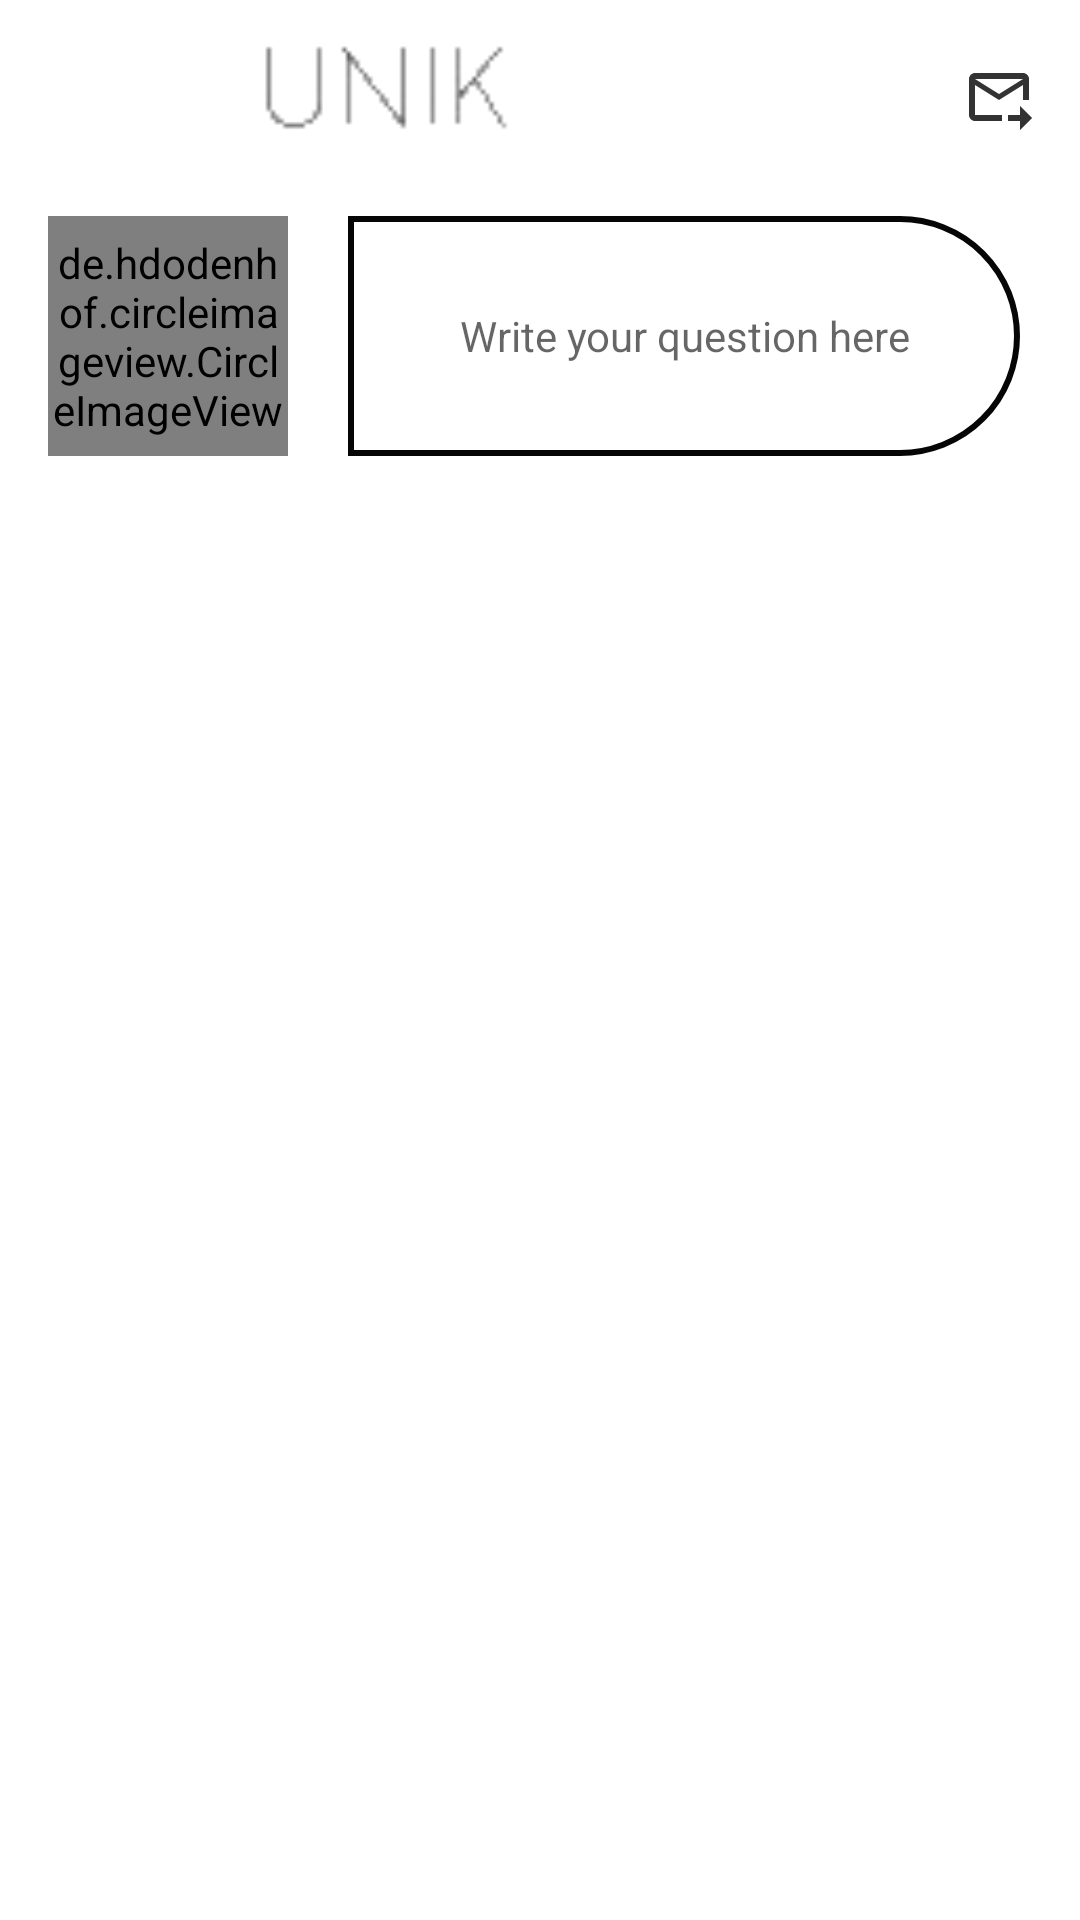

Produce the Android XML layout that renders to this screen, including the resource entries it uses.
<!-- AndroidManifest.xml: application theme Theme.Unik -->
<!-- res/layout/fragment_q_ans.xml -->
<?xml version="1.0" encoding="utf-8"?>
<RelativeLayout xmlns:android="http://schemas.android.com/apk/res/android"
    xmlns:tools="http://schemas.android.com/tools"
    android:layout_width="match_parent"
    android:layout_height="match_parent"
    tools:context=".Fragment.Q_ansFragment">
    <com.google.android.material.appbar.AppBarLayout
        android:layout_width="match_parent"
        android:layout_height="wrap_content"
        android:id="@+id/bar"
        android:background="?android:attr/windowBackground"
        >
        <androidx.appcompat.widget.Toolbar
            android:layout_width="match_parent"
            android:layout_height="wrap_content"
            android:id="@+id/toolbar"
            android:background="?android:attr/windowBackground">
            <RelativeLayout
                android:layout_width="match_parent"
                android:layout_height="wrap_content">
                <ImageView
                    android:layout_width="180dp"
                    android:layout_height="35dp"
                    android:layout_marginLeft="20dp"
                    android:layout_alignParentStart="true"
                    android:src="@drawable/logotext"
                    />
                <ImageView
                    android:layout_width="wrap_content"
                    android:layout_height="wrap_content"
                    android:src="@drawable/ic_inbox"
                    android:layout_marginTop="10dp"
                    android:layout_marginRight="15dp"
                    android:layout_alignParentEnd="true"/>
            </RelativeLayout>
        </androidx.appcompat.widget.Toolbar>
    </com.google.android.material.appbar.AppBarLayout>
        <LinearLayout
            android:layout_width="match_parent"
            android:layout_height="wrap_content"
            android:id="@+id/question_post"
            android:layout_below="@+id/bar"
            android:orientation="vertical">
            <LinearLayout
                android:layout_width="match_parent"
                android:layout_height="wrap_content"
                android:orientation="horizontal"
                android:id="@+id/topbar"
                android:padding="16dp">
                <de.hdodenhof.circleimageview.CircleImageView
                    android:layout_width="80dp"
                    android:layout_height="80dp"
                    android:src="@drawable/profilelogo"
                    android:id="@+id/image_profile"/>
                <LinearLayout
                    android:layout_width="match_parent"
                    android:layout_height="match_parent"
                    android:orientation="vertical"
                    android:paddingLeft="20dp"
                    android:paddingRight="4dp">

                    <LinearLayout
                        android:layout_width="match_parent"
                        android:layout_height="match_parent"
                        android:gravity="center"
                        android:background="@drawable/rectangle_right_side_round"
                        android:id="@+id/question_layout"
                        android:orientation="horizontal">
                        <TextView
                            android:layout_width="match_parent"
                            android:layout_height="match_parent"
                            android:id="@+id/question"
                            android:gravity="center"
                            android:hint="Write your question here"
                            />
                        </LinearLayout>


             </LinearLayout>
            </LinearLayout>
            
            <androidx.recyclerview.widget.RecyclerView
                android:layout_width="match_parent"
                android:layout_height="wrap_content"
                android:layout_below="@+id/topbar"
                android:id="@+id/recycler_view"/>
        </LinearLayout>

</RelativeLayout>
<!-- resources referenced by this layout -->
<resources>
  <!-- drawable ic_inbox (drawable-anydpi) -->
  <vector xmlns:android="http://schemas.android.com/apk/res/android"
      android:width="24dp"
      android:height="24dp"
      android:viewportWidth="24"
      android:viewportHeight="24"
      android:tint="#000000"
      android:alpha="0.8">
    <path
        android:fillColor="@android:color/white"
        android:pathData="M20,4H4C2.9,4 2,4.9 2,6v12c0,1.1 0.9,2 2,2h9v-2H4V8l8,5l8,-5v5h2V6C22,4.9 21.1,4 20,4zM12,11L4,6h16L12,11zM19,15l4,4l-4,4v-3h-4v-2h4V15z"/>
  </vector>
  <!-- drawable logotext: png bitmap (drawable, 884 bytes) -->
  <!-- drawable rectangle_right_side_round (drawable) -->
  <?xml version="1.0" encoding="utf-8"?>
  <shape xmlns:android="http://schemas.android.com/apk/res/android">
      <stroke
  
          android:color="#F9000000"
          android:width="2dp"
          />
  
      <corners
          android:topRightRadius="100dp" android:bottomRightRadius="100dp"
          />
  
  
  
  </shape>
  <!-- drawable sperator_line2: png bitmap (drawable, 14418 bytes) -->
  <style name="Theme.Unik" parent="Theme.MaterialComponents.DayNight.NoActionBar">
          
          <item name="colorPrimary">@color/purple_500</item>
          <item name="colorPrimaryVariant">@color/purple_700</item>
          <item name="colorOnPrimary">@color/white</item>
          
          <item name="colorSecondary">@color/teal_200</item>
          <item name="colorSecondaryVariant">@color/teal_700</item>
          <item name="colorOnSecondary">@color/black</item>
          
          <item name="android:statusBarColor" tools:targetApi="l">?attr/colorPrimaryVariant</item>
          
      </style>
  <color name="purple_500">#FF6200EE</color>
  <color name="purple_700">#FF3700B3</color>
  <color name="white">#FFFFFFFF</color>
  <color name="teal_200">#FF03DAC5</color>
  <color name="teal_700">#FF018786</color>
  <color name="black">#FF000000</color>
</resources>
